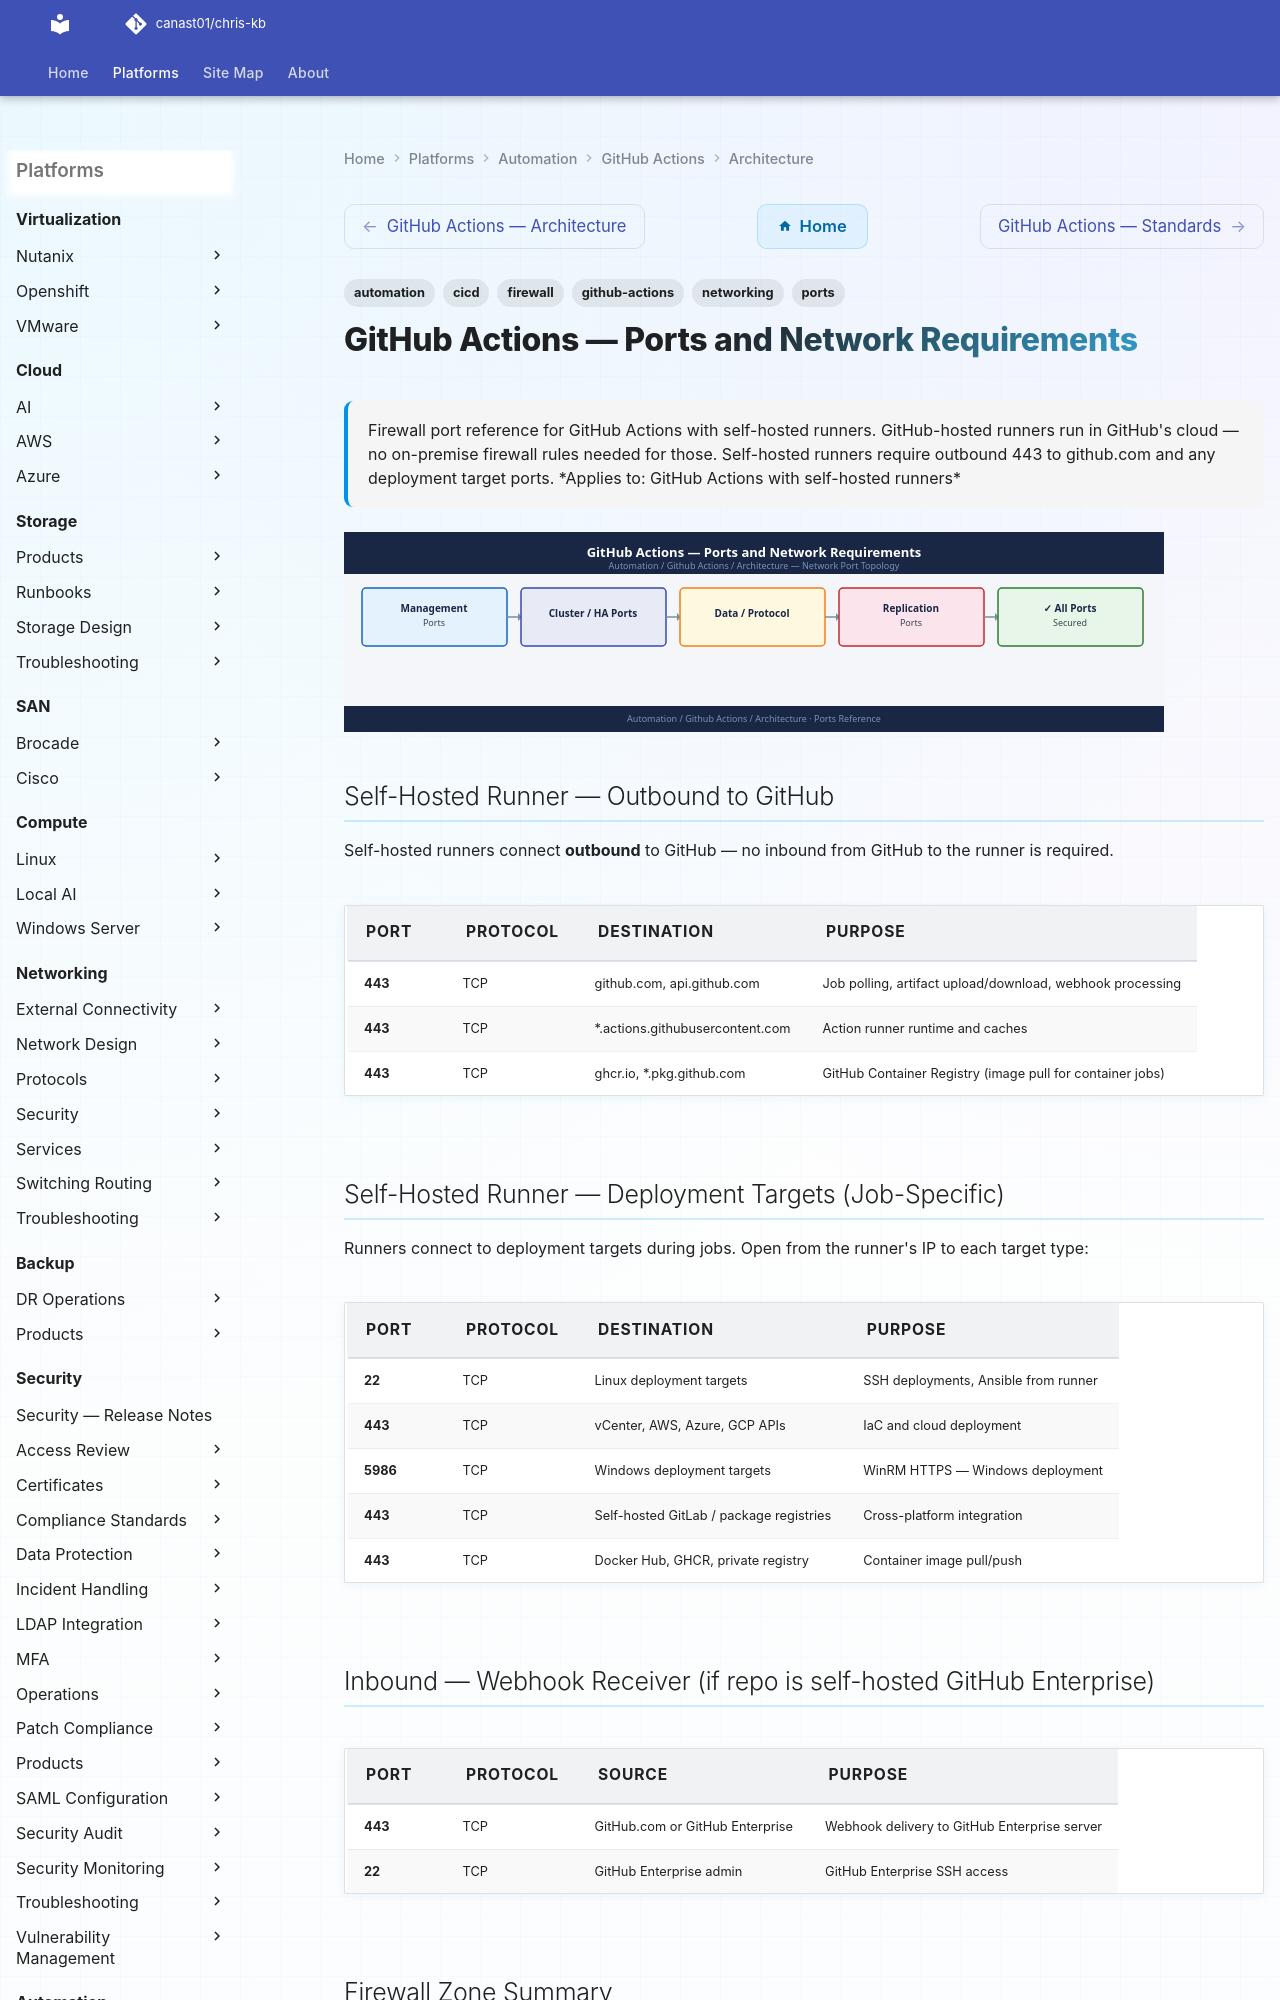

repository: canast01/chris-kb · page: automation/github-actions/architecture/ports/index.html · generator: mkdocs

---
tags:
  - github-actions
  - automation
  - networking
  - firewall
  - ports
  - cicd
description: "Firewall port reference for GitHub Actions with self-hosted runners. GitHub-hosted runners run in GitHub's cloud — no on-premise firewall rules needed for..."
---
# GitHub Actions — Ports and Network Requirements

<div class="kb-summary">
Firewall port reference for GitHub Actions with self-hosted runners. GitHub-hosted runners run in GitHub's cloud — no on-premise firewall rules needed for those. Self-hosted runners require outbound 443 to github.com and any deployment target ports.

*Applies to: GitHub Actions with self-hosted runners*
</div>
![GitHub Actions — Ports and Network Requirements](../../../assets/automation-github-actions-architecture-ports.svg)

## Self-Hosted Runner — Outbound to GitHub

Self-hosted runners connect **outbound** to GitHub — no inbound from GitHub to the runner is required.

| Port | Protocol | Destination | Purpose |
|---|---|---|---|
| 443 | TCP | github.com, api.github.com | Job polling, artifact upload/download, webhook processing |
| 443 | TCP | *.actions.githubusercontent.com | Action runner runtime and caches |
| 443 | TCP | ghcr.io, *.pkg.github.com | GitHub Container Registry (image pull for container jobs) |
